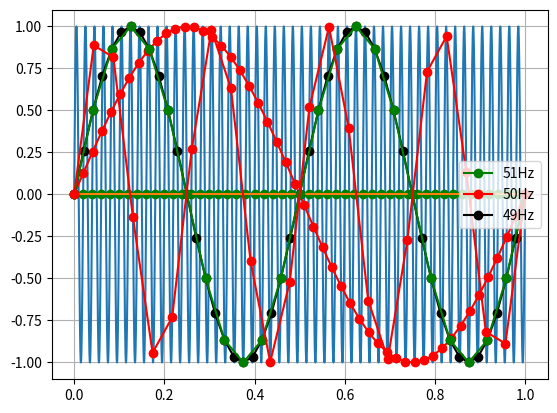

Source code (Python):
import numpy as np
from matplotlib import pyplot as plt
f = 50
t = 1
fs1 = 10000
fs2 = 51
fs3 = 50
fs4 = 49
time1 = np.linspace(0, t, int(t*fs1))
time2 = np.linspace(0, t, int(t*fs2))
time3 = np.linspace(0, t, int(t*fs3))
time4 = np.linspace(0, t, int(t*fs4))

sig1 = np.sin(np.pi*2*f*time1)
plt.plot(time1, sig1)
sig2 = np.sin(np.pi*2*f*time2)
plt.plot(time2, sig2,'g-o', label = '51Hz')
sig3 = np.sin(np.pi*2*f*time3)
plt.plot(time3, sig3,'r-o', label = '50Hz')
sig4 = np.sin(np.pi*2*f*time4)
plt.plot(time4, sig4,'k-o', label = '49Hz')
plt.legend()
plt.show()

fs5 = 26
fs6 = 25
fs7 = 24
time5 = np.linspace(0, t, int(t*fs5))
time6 = np.linspace(0, t, int(t*fs6))
time7 = np.linspace(0, t, int(t*fs7))
sig5 = np.sin(np.pi*2*f*time5)
plt.plot(time5, sig5)
sig6 = np.sin(np.pi*2*f*time6)
plt.plot(time6, sig6,'g-o')
sig7 = np.sin(np.pi*2*f*time7)
plt.plot(time7, sig7,'r-o')
plt.grid()
plt.show()